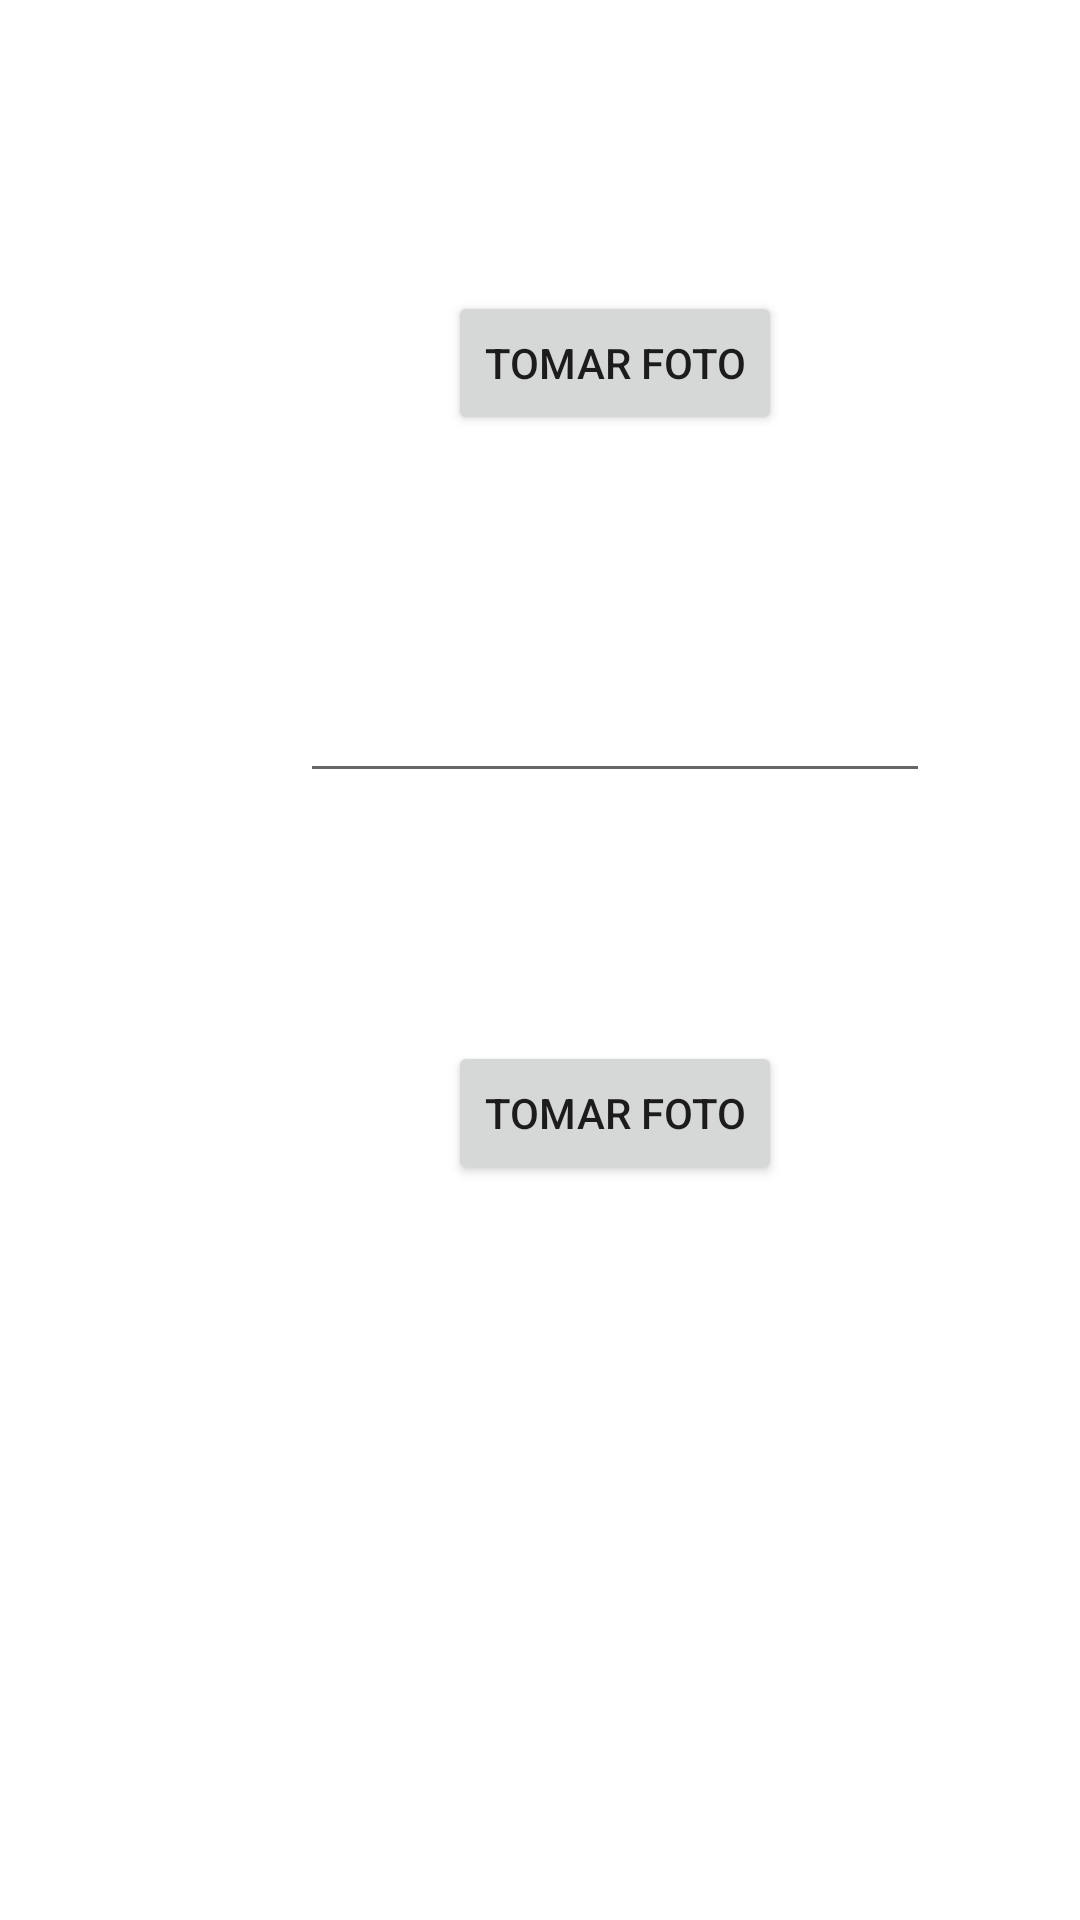

The Android layout XML behind this screen, and the referenced resources:
<!-- AndroidManifest.xml: application theme Theme.CameraLoc -->
<!-- res/layout/activity_main.xml -->
<?xml version="1.0" encoding="utf-8"?>

<androidx.constraintlayout.widget.ConstraintLayout xmlns:android="http://schemas.android.com/apk/res/android"
    xmlns:app="http://schemas.android.com/apk/res-auto"
    xmlns:tools="http://schemas.android.com/tools"
    android:layout_width="match_parent"
    android:layout_height="match_parent"
    tools:context=".MainActivity">

    <Button
        android:id="@+id/cam_button_one"
        android:layout_width="wrap_content"
        android:layout_height="wrap_content"
        android:layout_marginTop="68dp"
        android:onClick="takePhoto"
        android:text="@string/take_picture"
        app:layout_constraintEnd_toStartOf="@+id/guideline3"
        app:layout_constraintStart_toStartOf="@+id/guideline2"
        app:layout_constraintTop_toTopOf="@+id/guideline" />

    <Button
        android:id="@+id/cam_button_two"
        android:layout_width="wrap_content"
        android:layout_height="wrap_content"
        android:layout_marginTop="318dp"
        android:onClick="takePhoto"
        android:text="@string/take_picture"
        app:layout_constraintEnd_toStartOf="@+id/guideline3"
        app:layout_constraintStart_toStartOf="@+id/guideline2"
        app:layout_constraintTop_toTopOf="@+id/guideline" />

    <androidx.constraintlayout.widget.Guideline
        android:id="@+id/guideline"
        android:layout_width="wrap_content"
        android:layout_height="wrap_content"
        android:orientation="horizontal"
        app:layout_constraintGuide_begin="29dp" />

    <androidx.constraintlayout.widget.Guideline
        android:id="@+id/guideline2"
        android:layout_width="wrap_content"
        android:layout_height="wrap_content"
        android:orientation="vertical"
        app:layout_constraintGuide_begin="29dp" />

    <androidx.constraintlayout.widget.Guideline
        android:id="@+id/guideline3"
        android:layout_width="wrap_content"
        android:layout_height="wrap_content"
        android:orientation="vertical"
        app:layout_constraintGuide_begin="381dp" />

    <ImageView
        android:id="@+id/photoImgOne"
        android:layout_width="338dp"
        android:layout_height="189dp"
        android:layout_marginTop="5dp"
        app:layout_constraintEnd_toStartOf="@+id/guideline3"
        app:layout_constraintStart_toStartOf="@+id/guideline2"
        app:layout_constraintTop_toTopOf="@+id/guideline"
        tools:srcCompat="@tools:sample/avatars" />

    <ImageView
        android:id="@+id/photoImgTwo"
        android:layout_width="338dp"
        android:layout_height="189dp"
        android:layout_marginTop="250dp"
        app:layout_constraintEnd_toStartOf="@+id/guideline3"
        app:layout_constraintStart_toStartOf="@+id/guideline2"
        app:layout_constraintTop_toTopOf="@+id/guideline"
        tools:srcCompat="@tools:sample/avatars" />

    <EditText
        android:id="@+id/getText1"
        android:layout_width="wrap_content"
        android:layout_height="wrap_content"
        android:ems="10"
        android:inputType="textPersonName"
        app:layout_constraintEnd_toStartOf="@+id/guideline3"
        app:layout_constraintStart_toStartOf="@+id/guideline2"
        app:layout_constraintTop_toBottomOf="@+id/photoImgOne" />

</androidx.constraintlayout.widget.ConstraintLayout>
<!-- resources referenced by this layout -->
<resources>
  <string name="take_picture">Tomar foto</string>
  <style name="Theme.CameraLoc" parent="Theme.MaterialComponents.DayNight.DarkActionBar">
          
          <item name="colorPrimary">@color/purple_500</item>
          <item name="colorPrimaryVariant">@color/purple_700</item>
          <item name="colorOnPrimary">@color/white</item>
          
          <item name="colorSecondary">@color/teal_200</item>
          <item name="colorSecondaryVariant">@color/teal_700</item>
          <item name="colorOnSecondary">@color/black</item>
          
          <item name="android:statusBarColor" tools:targetApi="l">?attr/colorPrimaryVariant</item>
          
      </style>
  <!-- not gathered from this repository: default colours our renderer supplied (Android Studio template values) -->
  <color name="purple_500">#FF6200EE</color>
  <color name="purple_700">#FF3700B3</color>
  <color name="teal_200">#FF03DAC5</color>
  <color name="teal_700">#FF018786</color>
  <color name="black">#FF000000</color>
  <color name="white">#FFFFFFFF</color>
</resources>
